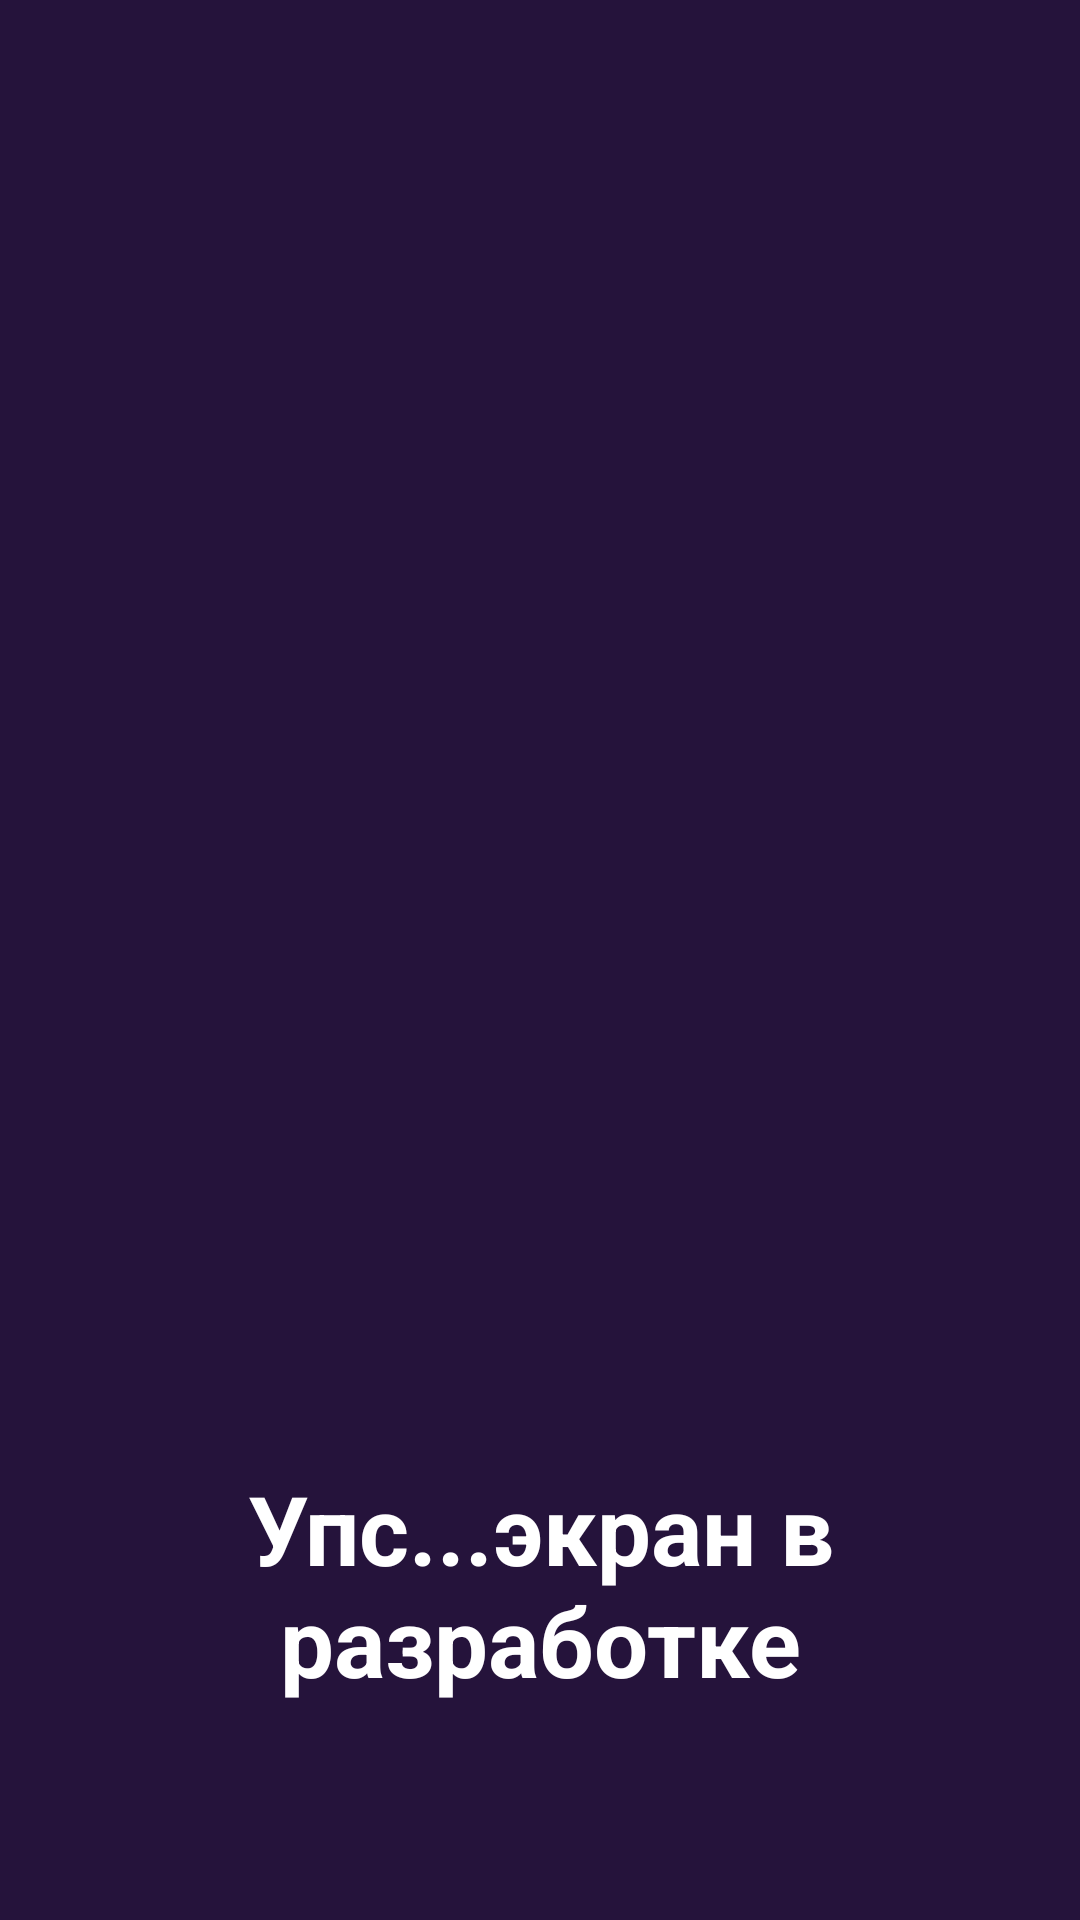

Write the Android layout XML for this screen, with the resource values it uses.
<!-- AndroidManifest.xml: application theme Theme.LionGames -->
<!-- res/layout/activity_patch.xml -->
<?xml version="1.0" encoding="utf-8"?>
<androidx.constraintlayout.widget.ConstraintLayout xmlns:android="http://schemas.android.com/apk/res/android"
    xmlns:app="http://schemas.android.com/apk/res-auto"
    xmlns:tools="http://schemas.android.com/tools"
    android:layout_width="match_parent"
    android:layout_height="match_parent"
    tools:context=".PatchActivity"
    android:background="@color/screen_color3">

    <ImageView
        android:id="@+id/imageView"
        android:layout_width="306dp"
        android:layout_height="307.76dp"
        android:layout_marginStart="50dp"
        android:layout_marginTop="95.3dp"
        android:layout_marginEnd="50dp"
        android:contentDescription="@string/app_name"
        android:src="@drawable/logo"
        app:layout_constraintEnd_toEndOf="parent"
        app:layout_constraintStart_toStartOf="parent"
        app:layout_constraintTop_toTopOf="parent" />

    <TextView
        android:id="@+id/textView7"
        android:layout_width="0dp"
        android:layout_height="wrap_content"
        android:layout_marginStart="60dp"
        android:layout_marginTop="85dp"
        android:layout_marginEnd="60dp"
        android:textAlignment="center"
        android:textColor="@color/white"
        android:textSize="32sp"
        android:textStyle="bold"
        android:text="@string/patch_info"
        app:layout_constraintEnd_toEndOf="parent"
        app:layout_constraintStart_toStartOf="parent"
        app:layout_constraintTop_toBottomOf="@+id/imageView" />


</androidx.constraintlayout.widget.ConstraintLayout>
<!-- resources referenced by this layout -->
<resources>
  <color name="screen_color3">#25133B</color>
  <color name="white">#FFFFFFFF</color>
  <string name="app_name">LionGames</string>
  <string name="patch_info">Упс...экран в разработке</string>
  <style name="Theme.LionGames" parent="Base.Theme.LionGames" />
  <style name="Base.Theme.LionGames" parent="Theme.Material3.DayNight.NoActionBar">
          
          
      </style>
</resources>
